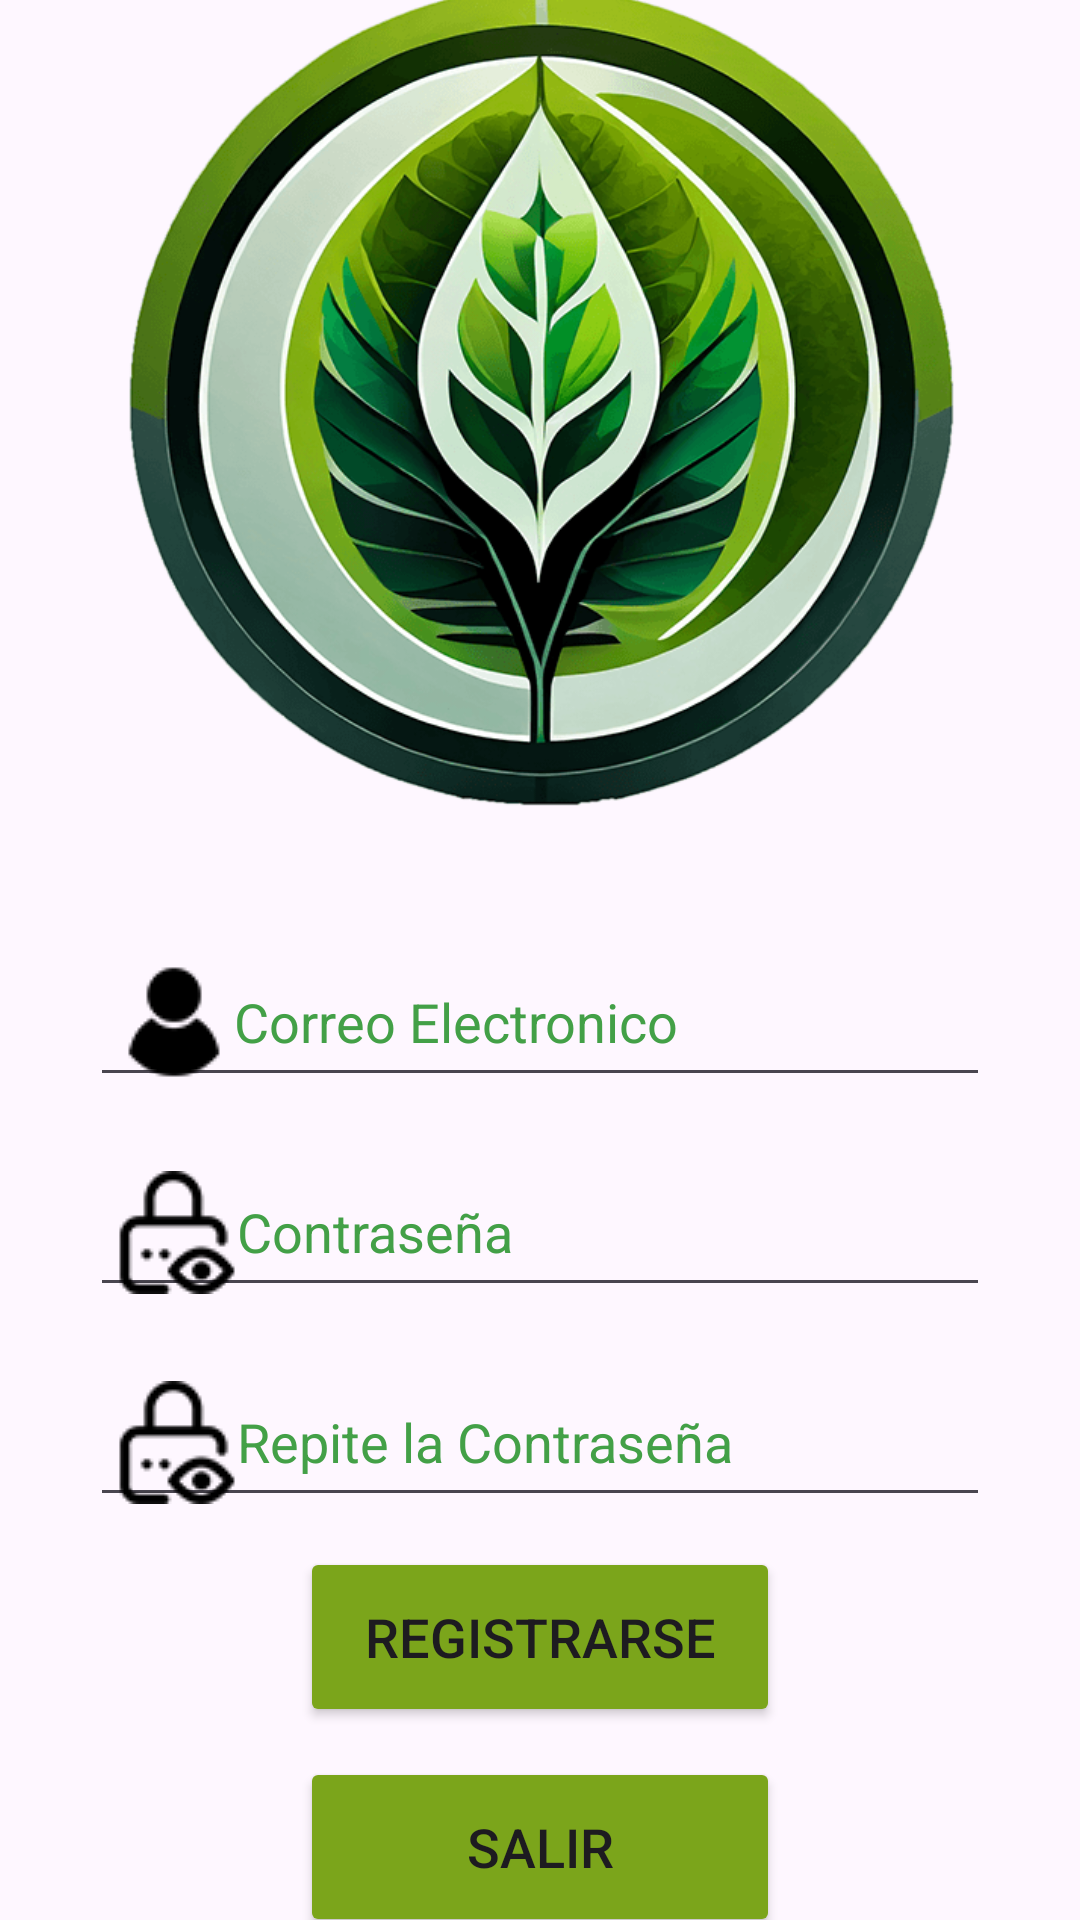

Android layout source for this screen:
<!-- AndroidManifest.xml: application theme Theme.UrbanRoot -->
<!-- res/layout/activity_registrarse.xml -->
<?xml version="1.0" encoding="utf-8"?>
<androidx.constraintlayout.widget.ConstraintLayout xmlns:android="http://schemas.android.com/apk/res/android"
    xmlns:app="http://schemas.android.com/apk/res-auto"
    xmlns:tools="http://schemas.android.com/tools"
    android:layout_width="match_parent"
    android:layout_height="match_parent"
    tools:context=".Registrarse">
    <LinearLayout
        android:layout_width="match_parent"
        android:layout_height="match_parent"
        android:orientation="vertical"
        android:gravity="center">

        <ImageView
            android:id="@+id/LogoGrande"
            android:layout_width="match_parent"
            android:layout_height="341dp"
            android:layout_marginTop="-10dp"
            android:src="@drawable/logo3"
           />


        <EditText
            android:id="@+id/UserName"
            android:layout_width="300dp"
            android:layout_height="50dp"
            android:drawableStart="@drawable/usuario2"
            android:ems="10"
            android:hint="Correo Electronico"
            android:textColorHint="#43A047"
            android:inputType="textPersonName"
            android:layout_margin="10dp"
            android:padding="8dp"/>

        <EditText
            android:id="@+id/Password"
            android:layout_width="300dp"
            android:layout_height="50dp"
            android:ems="10"
            android:hint="Contraseña"
            android:drawableStart="@drawable/password"
            android:inputType="textPassword"
            android:textColorHint="#43A047"
            android:layout_margin="10dp"
            android:padding="8dp">
        </EditText>

        <EditText
            android:id="@+id/RePassword"
            android:layout_width="300dp"
            android:layout_height="50dp"
            android:ems="10"
            android:hint="Repite la Contraseña"
            android:drawableStart="@drawable/password"
            android:inputType="textPassword"
            android:textColorHint="#43A047"
            android:layout_margin="10dp"
            android:padding="8dp">

        </EditText>

        <Button
            android:id="@+id/buttonRegister"
            android:layout_width="160dp"
            android:layout_height="60dp"
            android:backgroundTint="#7BA51B"
            android:layout_gravity="center"
            android:text="Registrarse"
            android:textSize="18sp"
            app:cornerRadius="10dp"
            android:layout_marginBottom="10dp"
            />
        <Button
            android:id="@+id/buttonSalir"
            android:layout_width="160dp"
            android:layout_height="60dp"
            android:backgroundTint="#7BA51B"
            android:layout_gravity="center"
            android:text="Salir"
            android:textSize="18sp"
            app:cornerRadius="10dp"
            android:layout_marginBottom="20dp"
            />





    </LinearLayout>





</androidx.constraintlayout.widget.ConstraintLayout>
<!-- resources referenced by this layout -->
<resources>
  <!-- drawable logo3: png bitmap (drawable, 99251 bytes) -->
  <!-- drawable password: png bitmap (drawable, 930 bytes) -->
  <!-- drawable usuario2: png bitmap (drawable, 587 bytes) -->
  <style name="Theme.UrbanRoot" parent="Base.Theme.UrbanRoot" />
  <style name="Base.Theme.UrbanRoot" parent="Theme.Material3.DayNight.NoActionBar">
          
          
      </style>
</resources>
